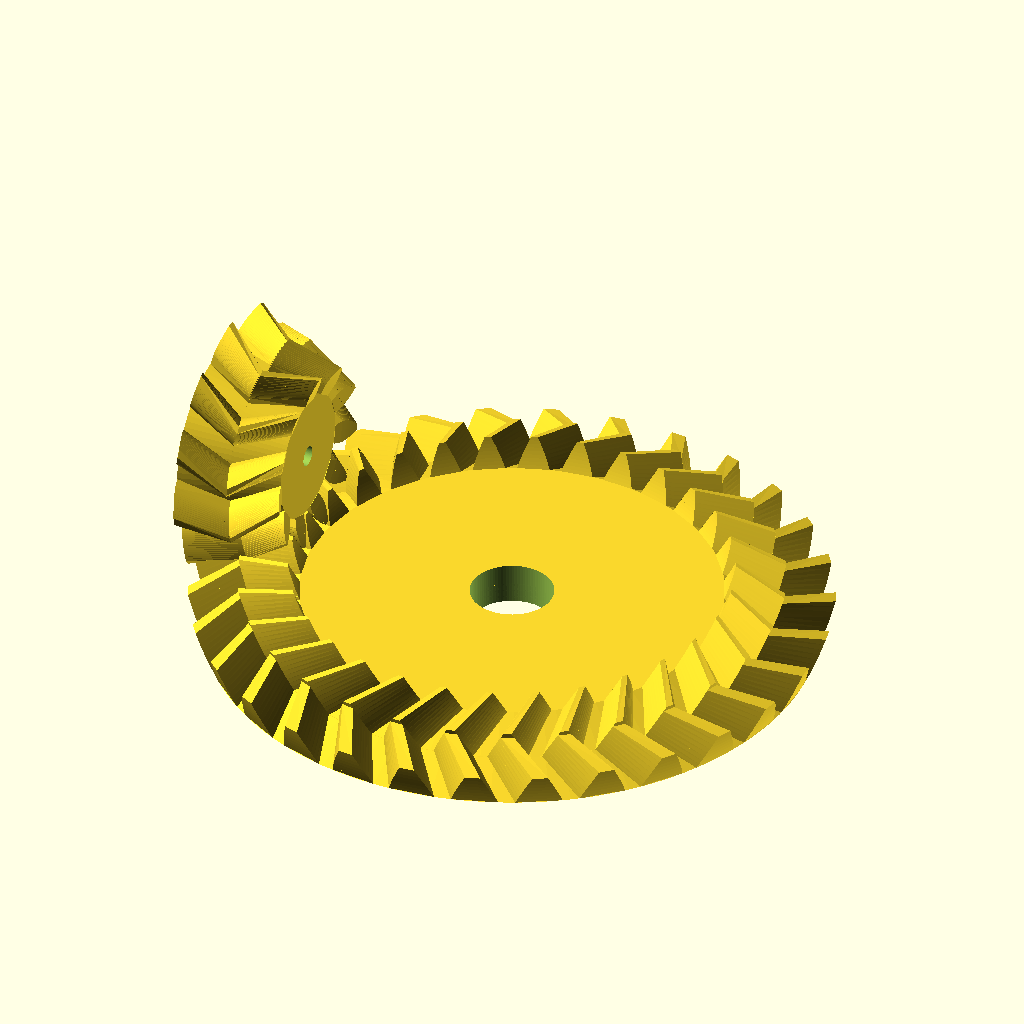
Cell 1 — every parameter at its default value.
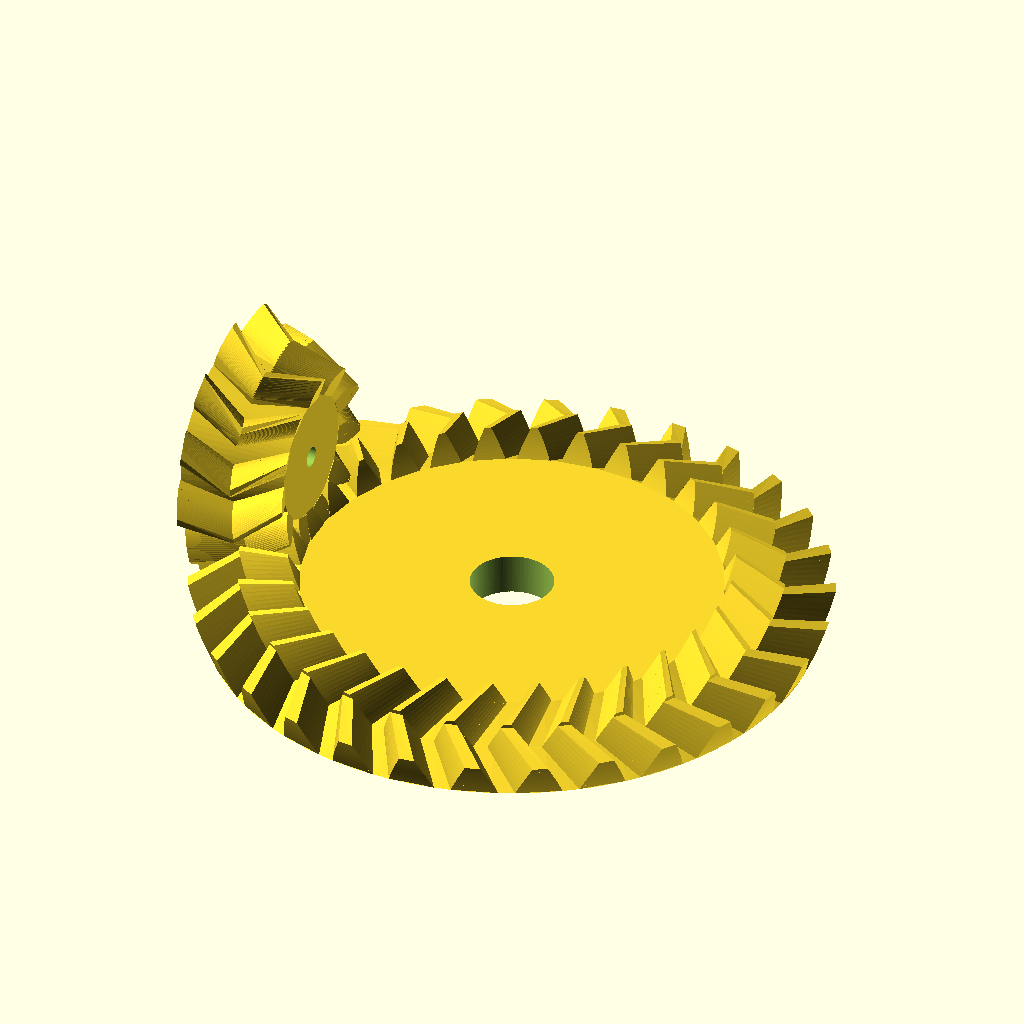
Cell 2 — pi set to 6.28318, the other parameters unchanged.
All cells are drawn from the same view direction (rotation 55°, 0°, 25°, orthographic, colour scheme Cornfield), but the view is re-fitted for each cell, so position and scale can differ between cells as well as the parameter.
Source of the model, src/lib/gear_library.scad:
$fn = 96;

/* Library for involute gears

Contains the modules
1. spur_gear (modul, number_of_teeth, height, bore, engagement_angle = 20, angle_of_inclination = 0)
1. arrow_wheel (modul, number_of_teeth, height, bore, engagement_angle = 20, angle_of_inclination = 0)
3. hollow_wheel (modul, number_of_teeth, height, edge_width, engagement_angle = 20, angle_of_inclination = 0
4. arrow_ring_gear (modul, number_of_teeth, height, edge_width, engagement_angle = 20, angle_of_inclination = 0)
5. planetary_gear_unit (modul, number_of_teeth, tooth_number_planet, height, edge_width, bore, engagement_angle = 20, angle_of_inclination = 0)
6. bevel_gear (modul, number_of_teeth, partial_cone_angle, tooth_width, bore, engagement_angle = 20)
7. pipe_bevel_gear (modul, number_of_teeth, partial_cone_angle, tooth_width, bore, engagement_angle = 20, angle_of_inclination = 10)
8. bevel_gear_pair (modul, tooth_number_wheel, tooth_number_curve, tooth_width, bore, engagement_angle = 20, angle_of_inclination = 0)

Examples for each module are found at the end of this file

Author: Dr Jörg Janssen
Stand: June 20, 2016
Version: 1.3
License: Creative Commons - Attribution, Non Commercial, Share Alike

Permitted modules according to DIN 780:
0.05 0.06 0.08 0.10 0.12 0.16
0.20 0.25 0.3 0.4 0.5 0.6
0.7 0.8 0.9 1 1.25 1.5
2 2.5 3 4 5 6
8 10 12 16 20 25
32 40 50 60

Translated from the original German at http://www.thingiverse.com/thing:1604369.

*/


// General variables
pi = 3.14159;
rad = 57.29578;
game = 0.05; // Play between teeth

/* Convert Radian to degrees */
function degree(v) = v * rad;

/* Converts degrees to radians */
function radian (v) = v / rad;

/* Convert 2D polar coordinates to Cartesian
    Format: radius, phi; Phi = angle to x-axis on xy-plane */
function pol_to_kart(polvect) = [
    polvect[0] * cos(polvect [1]),
    polvect[0] * sin(polvect [1])
];

/* Circular flow function:
    Outputs the polar coordinates of a circular arc
    R = radius of the base circle
    Rho = rolling angle in degrees */
function ev (r, rho) = [
    r / cos(rho),
    degree (tan (rho) - radian (rho))
];

/* Headlamp function
    Returns the azimuth angle of a spherical lens
    Theta0 = Polar angle of the cone, at the cutting edge of which the roller is rolled
    Theta = polar angle for which the azimuth angle of the involute is to be calculated */
function kugelev (theta0, theta) = 1 / sin(theta0) * acos(cos(theta) / cos(theta0)) - acos(tan (theta0) / tan (theta));

/* Converts spherical coordinates into Cartesian
    Format: radius, theta, phi; Theta = angle to z-axis, phi = angle to x-axis on xy-plane */
function kugel_zu_kart (vect) = [
    vect [0] * sin(vect [1]) * cos(vect [2]),
    vect [0] * sin(vect [1]) * sin(vect [2]),
    vect [0] * cos(vect [1])
];

/* Checks whether a number is even
= 1, if so
= 0 if the number is not even */
function is_even(number) = (number == floor (number / 2) * 2) ? 1: 0;

/* greatest common divisor
According to Euclidean algorithm.
Sorting: a must be greater than b */
function ggt(a,b) = 
    a%b == 0 ? b : ggt(b,a%b);

/* spur_gear
    Modul = height of the tooth head above the subcircuit
    number_of_teeth = number of wheel teeth
    Height = height of the gear wheel
    Hole = diameter of the center hole
    engagement_angle = engagement_angle, standard value = 20 ° according to DIN 867
    angle_of_inclination = angle_of_inclination to the axis of rotation; 0 ° = straight toothing */
module spur_gear(modul, number_of_teeth, height, bore, engagement_angle = 20, angle_of_inclination = 0) {

    // Dimensions calculations
    d = modul * number_of_teeth; // pitch circle diameter
    r = d / 2; // circle radius
    alpha_stirn = atan (tan (engagement_angle) / cos(angle_of_inclination)); // angle_of_inclination in the face section
    db = d * cos(alpha_stirn); // Base diameter
    rb = db / 2; // Base radius
    da = (modul <1)? D + modul * 2.2: d + modul * 2; // Head circle diameter according to DIN 58400 or DIN 867
    ra = da / 2; // Head circle radius
    c = modul / 6; // Head game
    df = d - 2 * (modul + c); // Foot circle diameter
    rf = df / 2; // Root circle radius
    rho_ra = acos(rb / ra);    // maximum unwinding angle;
                                // Evolvente starts on the basic circle and ends at the top of the circle
    rho_r = acos(rb / r);      // roll-off angle at the pitch circle;
                                // Evolvente starts on the basic circle and ends at the top of the circle
    phi_r = degree(tan (rho_r) -radian (rho_r)); // Angle to the point of the involute on a circle
    gamma = rad * height / (r * tan (90 - angle_of_inclination)); // Torsion angle for extrusion
    step = rho_ra / 16; // Evolvente is divided into 16 pieces
    tau = 360 / number_of_teeth; // Pitch angle

    // drawing
    rotate([0,0, -phi_r-90 * (1-game) / number_of_teeth]) {// center tooth on x-axis;
        // makes alignment with other wheels easier
        linear_extrude(height = height, twist = gamma) {
            difference() {
                union(){
                    tooth_width = (180 * (1-game)) / number_of_teeth + 2 * phi_r;
                    circle(rf); // Foot circle
                    for(red = [0: tau: 360]) {
                        rotate(red) {// Copy "number_of_teeth" and rotate
                            polygon(concat (// Zah
                                [[0,0]], // tooth segment starts and ends in the origin
                                [for(rho = [0: step: rho_ra]) // from zero degree (basic circle)
                                    // to maximum involute angle (head circle)
                                    pol_to_kart (ev (rb, rho))], // First involute flank

                                [pol_to_kart (ev (rb, rho_ra))], // point of the involute on the head circle

                                [for(rho = [rho_ra: step: 0]) // of maximum involute angle (head circle)
                                    // to zero degree (basic circle)
                                    pol_to_kart([ev(rb, rho)[0], tooth_width-ev(rb, rho)[1]])]
						          //pol_to_kart([ev(rb, rho)[0], zahnbreite -ev(rb, rho)[1]])]
                                    // Second involute flank
                                    // (180 * (1-game)) instead of 180 degrees,
                                    // to allow play on the flanks
                                )
                            );
                        }
                    }
                }
                circle(r = bore / 2); // Drilling
            }
        }
    }
}


/* arrow_wheel; Uses the "spur"
    Modul = height of the tooth head above the subcircuit
    number_of_teeth = number of wheel teeth
    Height = height of the gear wheel
    Hole = diameter of the center hole
    engagement_angle = engagement_angle, standard value = 20 ° according to DIN 867
    angle_of_inclination = angle_of_inclination to the rotation axis, standard value = 0 ° (straight toothing) */
module arrow_wheel (modul, number_of_teeth, height, bore, engagement_angle = 20, angle_of_inclination = 0) {

    Height = height / 2;

    translate([0,0, height]) {
        union(){
            spur_gear (modul, number_of_teeth, height, bore, engagement_angle, angle_of_inclination); // bottom half
            mirror([0,0,1]) {
                spur_gear (modul, number_of_teeth, height, bore, engagement_angle, angle_of_inclination); // upper half
            }
        }
    }
}


/* Ring gear
    Modul = height of the tooth head above the subcircuit
    number_of_teeth = number of wheel teeth
    Height = height of the gear wheel
edge_width = width of edge from root circle
    Hole = diameter of the center hole
    engagement_angle = engagement_angle, standard value = 20 ° according to DIN 867
    angle_of_inclination = angle_of_inclination to the rotation axis, standard value = 0 ° (straight toothing) */
module hollow_wheel (modul, number_of_teeth, height, edge_width, engagement_angle = 20, angle_of_inclination = 0) {

    // Dimensions calculations
    ha = (number_of_teeth >= 20)? 0.02 * atan ((number_of_teeth / 15) / pi): 0.6; // Shortening factor tooth height
    d = modul * number_of_teeth; // pitch circle diameter
    r = d / 2; // circle radius
    alpha_stirn = atan(tan(engagement_angle) / cos(angle_of_inclination)); // angle_of_inclination in the face section
    db = d * cos(alpha_stirn); // Base diameter
    rb = db / 2; // Base radius
    c = modul / 6; // Head game
    da = (modul <1)? d + (modul + c) * 2.2: d + (modul + c) * 2; // Head circle diameter
    ra = da / 2; // Head circle radius
    df = d - 2 * modul * ha; // Foot circle diameter
    rf = df / 2; // Root circle radius
    rho_ra = acos(rb / ra); // maximum involute angle;
    // Evolvente starts on the basic circle and ends at the top of the circle
    rho_r = acos(rb / r); // involute angle at the pitch circle;
    // Evolvente starts on the basic circle and ends at the top of the circle
    phi_r = degree(tan (rho_r) -radian (rho_r)); // Angle to the point of the involute on a circle
    gamma = rad * height / (r * tan (90 - angle_of_inclination)); // Torsion angle for extrusion
    step = rho_ra / 16; // Evolvente is divided into 16 pieces
    tau = 360 / number_of_teeth; // Pitch angle

    // drawing
    rotate([0,0, -phi_r-90 * (1 + game) / number_of_teeth]) // Center tooth on x-axis;
    // makes alignment with other wheels easier
    linear_extrude(height = height, twist = gamma) {
        difference() {
            circle(r = ra + edge_width); // Outside circle
            union(){
                tooth_width = (180 * (1 + game)) / number_of_teeth + 2 * phi_r;
                circle(rf); // Foot circle
                for(red = [0: tau: 360]) {
                    rotate(red) {// Copy "number_of_teeth" and rotate
                        polygon (concat (
                            [[0,0]],
                            [for(rho = [0: step: rho_ra]) // from zero degree (basic circle)
                            // to maximum involute angle (head circle)
                            pol_to_kart (ev (rb, rho))],
                            [pol_to_kart (ev (rb, rho_ra))],
                            [for(rho = [rho_ra: step: 0]) // of the maximum involute angle (head circle)
                                // to zero degree (basic circle)
                            pol_to_kart ([ev (rb, rho) [0], tooth_width-ev (rb, rho) [1]])]
                                // (180 * (1 + game)) instead of 180,
                                // to allow play on the flanks
                            )
                        );
                    }
                }
            }
        }
    }
    
    echo ("outside diameter of the ring gear", 2 * (ra + edge_width));

}

/* Arrow ring gear; Uses the module "hollow_wheel"
    Modul = height of the tooth head above the part cone
    number_of_teeth = number of wheel teeth
    Height = height of the gear wheel
    Hole = diameter of the center hole
    engagement_angle = engagement_angle, standard value = 20 ° according to DIN 867
    angle_of_inclination = angle_of_inclination to the rotation axis, standard value = 0 ° (straight toothing) */
module arrow_ring_gear(modul, number_of_teeth, height, edge_width, engagement_angle = 20, angle_of_inclination = 0) {
    Height = height / 2;
    translate([0.0, height])
    union(){
        hollow_wheel (modul, number_of_teeth, height, edge_width, engagement_angle, angle_of_inclination); // bottom half
        mirror([0,0,1])
        hollow_wheel (modul, number_of_teeth, height, edge_width, engagement_angle, angle_of_inclination); // upper half
    }
}

/* Planetary gear; Uses the modules "arrow_wheel" and "arrow_wheel"
    Modul = height of the tooth head above the part cone
    number_of_teeth of the sun gear
    number_of_teeth of a planetary gear
    Height = height of the gear wheel
edge_width = width of edge from root circle
    Hole = diameter of the center hole
    engagement_angle = engagement_angle, standard value = 20 ° according to DIN 867
    angle_of_inclination = angle_of_inclination to the rotation axis, standard value = 0 ° (straight toothing) */
module planetary_gear_unit (modul, tooth_number_sun, tooth_number_planet, height, edge_width, bore, engagement_angle = 20, angle_of_inclination = 0) {

    // Dimensions calculations
    d_sonne = modul * tooth_number_sun; // Particle diameter of the sun
    d_planet = modul * tooth_number_planet; // Particle diameter planet
    axis_distance = (modul * tooth_number_sun + modul * tooth_number_planet) / 2; // Distance from sun gear / ring gear axis and planetary axis
    number_of_teeth = tooth_number_sun + 2 * tooth_number_planet; // number_of_teeth of the ring gear

    turning = is_even(tooth_number_planet); // Does the sun gear have to be turned?

    n_planet = (tooth_number_planet> tooth_number_sun)? Ggt (tooth_number_planet, tooth_number_sun): ggt (tooth_number_sun, tooth_number_planet);
    // number of planetary gears = largest common
    // Divisor of the number_of_teeth of the sun and
    // planetary gear

    // drawing
    rotate([0,0,180 / tooth_number_set]) {
        arrow_wheel (modul, tooth_number_sun, height, bore, engagement_angle, angle_of_inclination); // sun wheel
    }

    for(red = [0: 360 / n_planet: 360 / n_planet * (n_planet-1)]) {
        translate(kugel_zu_kart ([center_distance, 90, red]))
            arrow_wheel (modul, tooth_number_planet, height, bore, engagement_angle, angle_of_inclination); // Planet wheels
    }

    arrow_ring_gear(modul, number_of_teeth, inner_radius, height, edge_width, engagement_angle, angle_of_inclination); // Ring gear
}

/* bevel_gear
    Modul = height of the tooth head above the part cone; Indication for the outside of the cone
    number_of_teeth = number of wheel teeth
    partial_cone_angle = (half) angle of the cone, on which the respective other ring gear rolls
    tooth_width = width of the teeth from the outer side in the direction of the cone tip
    Hole = diameter of the center hole
    engagement_angle = engagement_angle, standard value = 20 ° according to DIN 867
angle_of_inclination = helix angle, standard value = 0 ° */
module bevel_gear(modul, number_of_teeth, partial_cone_angle, tooth_width, bore, engagement_angle = 20, angle_of_inclination = 0) {

    // Dimensions calculations
    d_aussen = modul * number_of_teeth; // Partial cone diameter on the cone base,
    // corresponds to the chord in the spherical section
    r_aussen = d_aussen / 2; // Partial cone radius on the cone base
    rg_aussen = r_aussen / sin(partial_cone_angle); // large cone radius for tooth outer side, corresponds to the length of the cone edge;
    rg_innen = rg_aussen - tooth_width; // Large conical radius for tooth inner side
    r_innen = r_aussen * rg_innen / rg_aussen;
    alpha_stirn = atan (tan (engagement_angle) / cos(angle_of_inclination)); // angle_of_inclination in the face section
    delta_b = asin(cos(alpha_stirn) * sin(partial_cone_angle)); // Basic cone angle
    da_aussen = (modul <1)? d_aussen + (modul * 2.2) * cos(partial_cone_angle): d_aussen + modul * 2 * cos(partial_cone_angle);
    ra_aussen = da_aussen / 2;
    delta_a = asin(ra_aussen / rg_aussen);
    c = modul / 6; // Head game
    df_aussen = d_aussen - (modul + c) * 2 * cos(partial_cone_angle);
    rf_aussen = df_aussen / 2;
    delta_f = asin(rf_aussen / rg_aussen);
    rkf = rg_aussen * sin(delta_f); // Radius of the cone foot
    hoehe_f = rg_aussen*cos(delta_f);                               // Höhe des Kegels vom Fußkegel

    echo ("partial cone diameter on the cone base =", d_aussen);

    // Sizes for complementary frustum
    height_k = (rg_aussen - tooth_width) / cos(partial_cone_angle); // Height of complementary cone for correct tooth length
    rk = (rg_aussen - tooth_width) / sin(partial_cone_angle); // Foot radius of the complementary cone
    rfk = rk * height_k * tan (delta_f) / (rk + height_k * tan (delta_f)); // Head radius of the cylinder for
    // Complementary truncated cone
    hoehe_fk = rk * height_k / (height_k * tan (delta_f) + rk); // height of complementary frustum

    echo ("bevel_gear =", hoehe_f-hoehe_fk);

    phi_r = kugelev (delta_b, partial_cone_angle); // Angle to the point of the involute on partial cone

    // Torsional angle gamma from helix angle
    gamma_g = 2 * atan (tooth_width * tan (angle_of_inclination) / (2 * rg_aussen - tooth_width));
    gamma = 2 * asin(rg_aussen / r_aussen * sin(gamma_g / 2));

    step = (delta_a-delta_b) / 16;
    tau = 360 / number_of_teeth; // Pitch angle
    start = (delta_b> delta_f)? delta_b: delta_f;
    mirror_point = (180 * (1-game)) / number_of_teeth + 2 * phi_r;

    // Zeic
    rotate([0,0, phi_r + 90 * (1-game) / number_of_teeth]) {// center tooth on x-axis;
    // makes alignment with other wheels easier
    translate([0,0, hoehe_f]) rotate(a = [0,180,0]) {
    union(){
    translate([0,0, hoehe_f]) rotate(a = [0,180,0]) {// truncated cone
        difference() {
            linear_extrude(height = hoehe_f-hoehe_fk, scale = rfk / rkf) circle(rkf);
            translate([0,0, -1]) {
                cylinder (h = hoehe_f-hoehe_fk + 2, r = bore / 2); // Drilling
            }
        }
    }
    for(red = [0: tau: 360]) {
        rotate(red) {// Copy "number_of_teeth" and rotate
            union(){
                if (delta_b> delta_f) {
                    // Tooth base
                    flankenpunkt_unten = 1 * mirror_point;
                    flankenpunkt_oben = kugelev (delta_f, start);
                    polyhedron (
                        points = [
                        kugel_zu_kart ([rg_aussen, start * 1.001, flankenpunkt_unten]), // 1 promille Overlapping with tooth
                        kugel_zu_kart ([rg_innen, start * 1.001,  flankenpunkt_unten + gamma]),
                        kugel_zu_kart ([rg_innen, start * 1.001, mirror_point-flankenpunkt_unten + gamma]),
                        kugel_zu_kart ([rg_aussen, start * 1.001, mirror_point-flankenpunkt_unten]),
                        kugel_zu_kart ([rg_aussen, delta_f, flankenpunkt_unten]),
                        kugel_zu_kart ([rg_innen, delta_f, flankenpunkt_unten + gamma]),
                        kugel_zu_kart ([rg_innen, delta_f, mirror_point-flankenpunkt_unten + gamma]),
                        kugel_zu_kart ([rg_aussen, delta_f, mirror_point-flankenpunkt_unten])
                        ],
                        faces = [[0,1,2], [0,2,3], [0,4,1], [1,4,5], [1,5,2], [2,5,6] , [2,6,3], [3,6,7], [0,3,7], [0,7,4], [4,6,5], [4,7,6]],
                        convexity = 1
                    );
                }
                // Tooth
                for(delta = [start: step: delta_a-step]) {
                    flankenpunkt_unten = kugelev (delta_b, delta);
                    flankenpunkt_oben = kugelev (delta_b, delta + step);
                    polyhedron (
                        points = [
                        kugel_zu_kart ([rg_aussen, delta, flankenpunkt_unten]),
                        kugel_zu_kart ([rg_innen, delta, flankenpunkt_unten + gamma]),
                        kugel_zu_kart ([rg_innen, delta, mirror_point-flankenpunkt_unten + gamma]),
                        kugel_zu_kart ([rg_aussen, delta, mirror_point-flankenpunkt_unten]),
                        kugel_zu_kart ([rg_aussen, delta + step, flankenpunkt_oben]),
                        kugel_zu_kart ([rg_innen, delta + step, flankenpunkt_oben + gamma]),
                        kugel_zu_kart ([rg_innen, delta + step, mirror_point-flankenpunkt_oben + gamma]),
                        kugel_zu_kart ([rg_aussen, delta + step, mirror_point-flankenpunkt_oben])
                        ],
                        faces = [[0,1,2], [0,2,3], [0,4,1], [1,4,5], [1,5,2], [2,5,6] , [2,6,3], [3,6,7], [0,3,7], [0,7,4], [4,6,5], [4,7,6]],
                        convexity = 1
                    );
                }
            }
        }
    }
    }
    }
    }
}

/* Arrow bevel_gear; Uses the module "bevel_gear"
    Modul = height of the tooth head above the subcircuit
    number_of_teeth = number of wheel teeth
    Height = height of the gear wheel
    Hole = diameter of the center hole
    engagement_angle = engagement_angle, standard value = 20 ° according to DIN 867
    angle_of_inclination = helix angle, standard value = 0 ° */
module arrow_bevel_gear(modul, number_of_teeth, partial_cone_angle, tooth_width, bore, engagement_angle = 20, angle_of_inclination = 0) {

    // Dimensions calculations

    tooth_width = tooth_width / 2;

    d_aussen = modul * number_of_teeth; // Partial cone diameter on the cone base,
    // corresponds to the chord in the spherical section
    r_aussen = d_aussen / 2; // Partial cone radius on the cone base
    rg_aussen = r_aussen / sin(partial_cone_angle); // large cone radius, corresponds to the length of the cone edge;
    c = modul / 6; // Head game
    df_aussen = d_aussen - (modul + c) * 2 * cos(partial_cone_angle);
    rf_aussen = df_aussen / 2;
    delta_f = asin(rf_aussen / rg_aussen);
    hoehe_f = rg_aussen*cos(delta_f);                           // Höhe des Kegels vom Fußkegel

    // Torsional angle gamma from helix angle
    gamma_g = 2 * atan (tooth_width * tan (angle_of_inclination) / (2 * rg_aussen - tooth_width));
    gamma = 2 * asin(rg_aussen / r_aussen * sin(gamma_g / 2));

    echo ("partial cone diameter on the cone base =", d_aussen);

    // Sizes for complementary frustum
    height_k = (rg_aussen - tooth_width) / cos(partial_cone_angle); // Height of complementary cone for correct tooth length
    rk = (rg_aussen - tooth_width) / sin(partial_cone_angle); // Foot radius of the complementary cone
    rfk = rk * height_k * tan (delta_f) / (rk + height_k * tan (delta_f)); // Head radius of the cylinder for
    // Complementary truncated cone
    hoehe_fk = rk * height_k / (height_k * tan (delta_f) + rk); // height of complementary frustum

    modul_innen = modul-tooth_width / rg_aussen;

    union(){
        // bottom half
        //modul, number_of_teeth, partial_cone_angle, tooth_width, bore, engagement_angle = 20, angle_of_inclination = 0
        bevel_gear(
            modul=modul,
            number_of_teeth=number_of_teeth,
            partial_cone_angle=partial_cone_angle-0,
            tooth_width=tooth_width,
            bore=bore,
            engagement_angle=engagement_angle,
            angle_of_inclination=angle_of_inclination);
        
        // upper half
        translate([0,0, hoehe_f-hoehe_fk])
        rotate(a = -gamma, v = [0,0,1])
        mirror([0,1,0])
        //modul, number_of_teeth, partial_cone_angle, tooth_width, bore, engagement_angle = 20, angle_of_inclination = 0
        bevel_gear(
            modul=modul_innen,
            number_of_teeth=number_of_teeth,
            partial_cone_angle=partial_cone_angle,
            tooth_width=tooth_width,
            bore=bore,
            engagement_angle=engagement_angle,
            angle_of_inclination=angle_of_inclination); 
        
    }
}

/* bevel_gear_pair with any axis_angle; Uses the module "bevel_gear"
Modul = height of the tooth head above the part cone; Indication for the outside of the cone
    number_of_teeth on the wheel
    number_of_teeth on the pinion
axis_angle = angle between the axes of the wheel and pinion
    tooth_width = width of the teeth from the outer side in the direction of the cone tip
    Hole_wheel = diameter of the center hole of the wheel
    bore_curler = diameter of the center bores of the pinion
    engagement_angle = engagement_angle, standard value = 20 ° according to DIN 867
angle_of_inclination = helix angle, standard value = 0 ° */
module bevel_gear_pair(modul, tooth_number_wheel, tooth_number_curve, axis_angle = 90, tooth_width, bore_wheel, bore_curler, engagement_angle = 20, angle_of_inclination = 0, together_build=1, show_a=1, show_b=1){
     
    // Dimensions calculations
    r_rad = modul * tooth_number_wheel / 2; // partial cone radius of the wheel
    delta_rad = atan (sin(axis_angle) / (tooth_number_curve / tooth_number_wheel + cos(axis_angle))); // Taper angle of the wheel
    delta_critical = atan (sin(axis_angle) / (tooth_number_wheel / tooth_number_curve + cos(axis_angle))); // // Cone angle of the pinion
    rg = r_rad / sin(delta_rad); // Radius of the ball
    c = modul / 6; // Head game
    df_ritzel = 4 * pi * rg * delta_critical / 360-2 * (modul + c); // Foot conical diameter on the large ball
    rf_ritzel = df_ritzel / 2; // Foot cone radius on the large sphere
    delta_f_ritzel = rf_ritzel / (2 * pi * rg) * 360; // Head cone angle
    rkf_ritzel = rg * sin(delta_f_ritzel); // Radius of the cone foot
    height_f_ritzel = rg * cos(delta_f_ritzel); // Height of the cone from the foot cone

    echo ("cone angle wheel =", delta_rad);
    echo ("angle_of_inclination pinion =", delta_critical);
     
    df_rad = 4 * pi * rg * delta_rad / 360-2 * (modul + c); // Foot conical diameter on the large ball
    rf_rad = df_rad / 2; // Foot cone radius on the large sphere
    delta_f_rad = rf_rad / (2 * pi * rg) * 360; // Head cone angle
    rkf_rad = rg * sin(delta_f_rad); // Radius of the cone foot
    height_f_rad = rg * cos(delta_f_rad); // Height of the cone from the foot cone

    echo ("height wheel =", height_f_rad);
    echo ("height pinion =", height_f_ritzel);

    turning = is_even(tooth_number_curve);

    // drawing
    // Wheel
    if(show_a)
    rotate([0,0,180 * (1-game) / tooth_number_wheel * turning])
    bevel_gear (modul, tooth_number_wheel, delta_rad, tooth_width, bore_wheel, engagement_angle, angle_of_inclination);

    // Pinions
    if(show_b){
        mirror([0,1,0])
        if (together_build == 1)
            //mirror([0,1,0])
            translate([-height_f_ritzel * cos(90-axis_angle), 0, height_f_rad - height_f_ritzel * sin(90-axis_angle)])
                rotate([0, axis_angle, 0])
                    bevel_gear (modul, tooth_number_curve, delta_critical, tooth_width, bore_curler, engagement_angle, angle_of_inclination);
        else
            translate([rkf_ritzel * 2 + modul + rkf_rad, 0,0])
                bevel_gear (modul, tooth_number_curve, delta_critical, tooth_width, bore_curler, engagement_angle, angle_of_inclination);
    }
}

/* Arrow-bevel_gear_pair with any axis_angle; Uses the module "pfeilkegelrad"
    Modul = height of the tooth head above the part cone; Indication for the outside of the cone
    number_of_teeth on the wheel
    number_of_teeth on the pinion
axis_angle = angle between the axes of the wheel and pinion
    tooth_width = width of the teeth from the outer side in the direction of the cone tip
    Hole_wheel = diameter of the center hole of the wheel
    bore_curler = diameter of the center bores of the pinion
    engagement_angle = engagement_angle, standard value = 20 ° according to DIN 867
    angle_of_inclination = helix angle, standard value = 0 ° */
module arrow_bevel_gear_pair (modul, tooth_number_wheel, tooth_number_curve, axis_angle = 90, tooth_width, bore_wheel, bore_curler, engagement_angle = 20, angle_of_inclination = 10, together_building = 1, show_a=1, show_b=1){
 
    r_rad = modul * tooth_number_wheel / 2; // partial cone radius of the wheel
    delta_rad = atan (sin(axis_angle) / (tooth_number_curve / tooth_number_wheel + cos(axis_angle))); // Taper angle of the wheel
    delta_critical = atan (sin(axis_angle) / (tooth_number_wheel / tooth_number_curve + cos(axis_angle))); // // Cone angle of the pinion
    rg = r_rad / sin(delta_rad); // Radius of the ball
    c = modul / 6; // Head game
    df_ritzel = 4 * pi * rg * delta_critical / 360-2 * (modul + c); // Foot conical diameter on the large ball
    rf_ritzel = df_ritzel / 2; // Foot cone radius on the large sphere
    delta_f_ritzel = rf_ritzel / (2 * pi * rg) * 360; // Head cone angle
    rkf_ritzel = rg*sin(delta_f_ritzel); // Radius of the cone foot
    height_f_ritzel = rg * cos(delta_f_ritzel); // Height of the cone from the foot cone

    echo ("cone angle wheel =", delta_rad);
    echo ("angle_of_inclination pinion =", delta_critical);
     
    df_rad = 4 * pi * rg * delta_rad / 360-2 * (modul + c); // Foot conical diameter on the large ball
    rf_rad = df_rad / 2; // Foot cone radius on the large sphere
    delta_f_rad = rf_rad / (2 * pi * rg) * 360; // Head cone angle
    rkf_rad = rg * sin(delta_f_rad); // Radius of the cone foot
    height_f_rad = rg * cos(delta_f_rad); // Height of the cone from the foot cone

    echo ("height wheel =", height_f_rad);
    echo ("height pinion =", height_f_ritzel);

    turning = is_even(tooth_number_curve);

    // Wheel
    if(show_a)
    rotate([0,0,180 * (1-game) / tooth_number_wheel * turning])
    arrow_bevel_gear(modul, tooth_number_wheel, delta_rad, tooth_width, bore_wheel, engagement_angle, angle_of_inclination);

    // Pinions
    if(show_b){
        mirror([0,1,0])
        if (together_building == 1)
            translate([-height_f_ritzel * cos(90-axis_angle), 0, height_f_rad-height_f_ritzel * sin(90-axis_angle)])
                rotate([0, axis_angle, 0])
                    arrow_bevel_gear(modul, tooth_number_curve, delta_critical, tooth_width, bore_curler, engagement_angle, angle_of_inclination);
        else
            translate([rkf_ritzel * 2 + modul + rkf_rad, 0,0])
                arrow_bevel_gear(modul, tooth_number_curve, delta_critical, tooth_width, bore_curler, engagement_angle, angle_of_inclination);
    }
}

//spur_gear (modul = 1, number_of_teeth = 30, height = 5, bore = 0, engagement_angle = 20, angle_of_inclination = 20);

//arrow_wheel (modul = 1, number_of_teeth = 30, height = 5, bore = 4, engagement_angle = 20, angle_of_inclination = 30);

//hollow_wheel (modul = 1, number_of_teeth = 30, height = 5, edge_width = 5, engagement_angle = 20, angle_of_inclination = 20);

//arrow_ring_gear (modul = 1, number_of_teeth = 30, height = 5, edge_width = 5, engagement_angle = 20, angle_of_inclination = 30);

//planetary_gear_unit (modul = 1, number_of_teeth = 15, number_of_teeth = 12, height = 6, edge_width = 5, bore = 4, engagement_angle = 20, angle_of_inclination = 30);

//bevel_gear(modul = 1, number_of_teeth = 30, partial_cone_angle = 45, tooth_width = 5, bore = 4, engagement_angle = 20, angle_of_inclination = 20);

//arrow_bevel_gear (modul = 1, number_of_teeth = 30, partial_cone_angle = 45, tooth_width = 5, bore = 4, engagement_angle = 20, angle_of_inclination = 30);

//bevel_gear_pair (modul = 1, tooth_number_wheel = 30, tooth_number_curve = 11, axis_angle = 100-10, tooth_width = 5, bore = 4, engagement_angle = 20, angle_of_inclination = 20, together_build = 1);

arrow_bevel_gear_pair (modul = 1, tooth_number_wheel = 30, tooth_number_curve = 11, axis_angle = 90, tooth_width = 5,
    bore_wheel = 4,
    bore_curler = 1,
    engagement_angle = 20, angle_of_inclination = 30, together_build = 1, show_a=1, show_b=1);
Customizer parameters (derived from the source; name, type, default, range or options):
pi: number, default 3.14159
rad: number, default 57.29578
game: number, default 0.05
